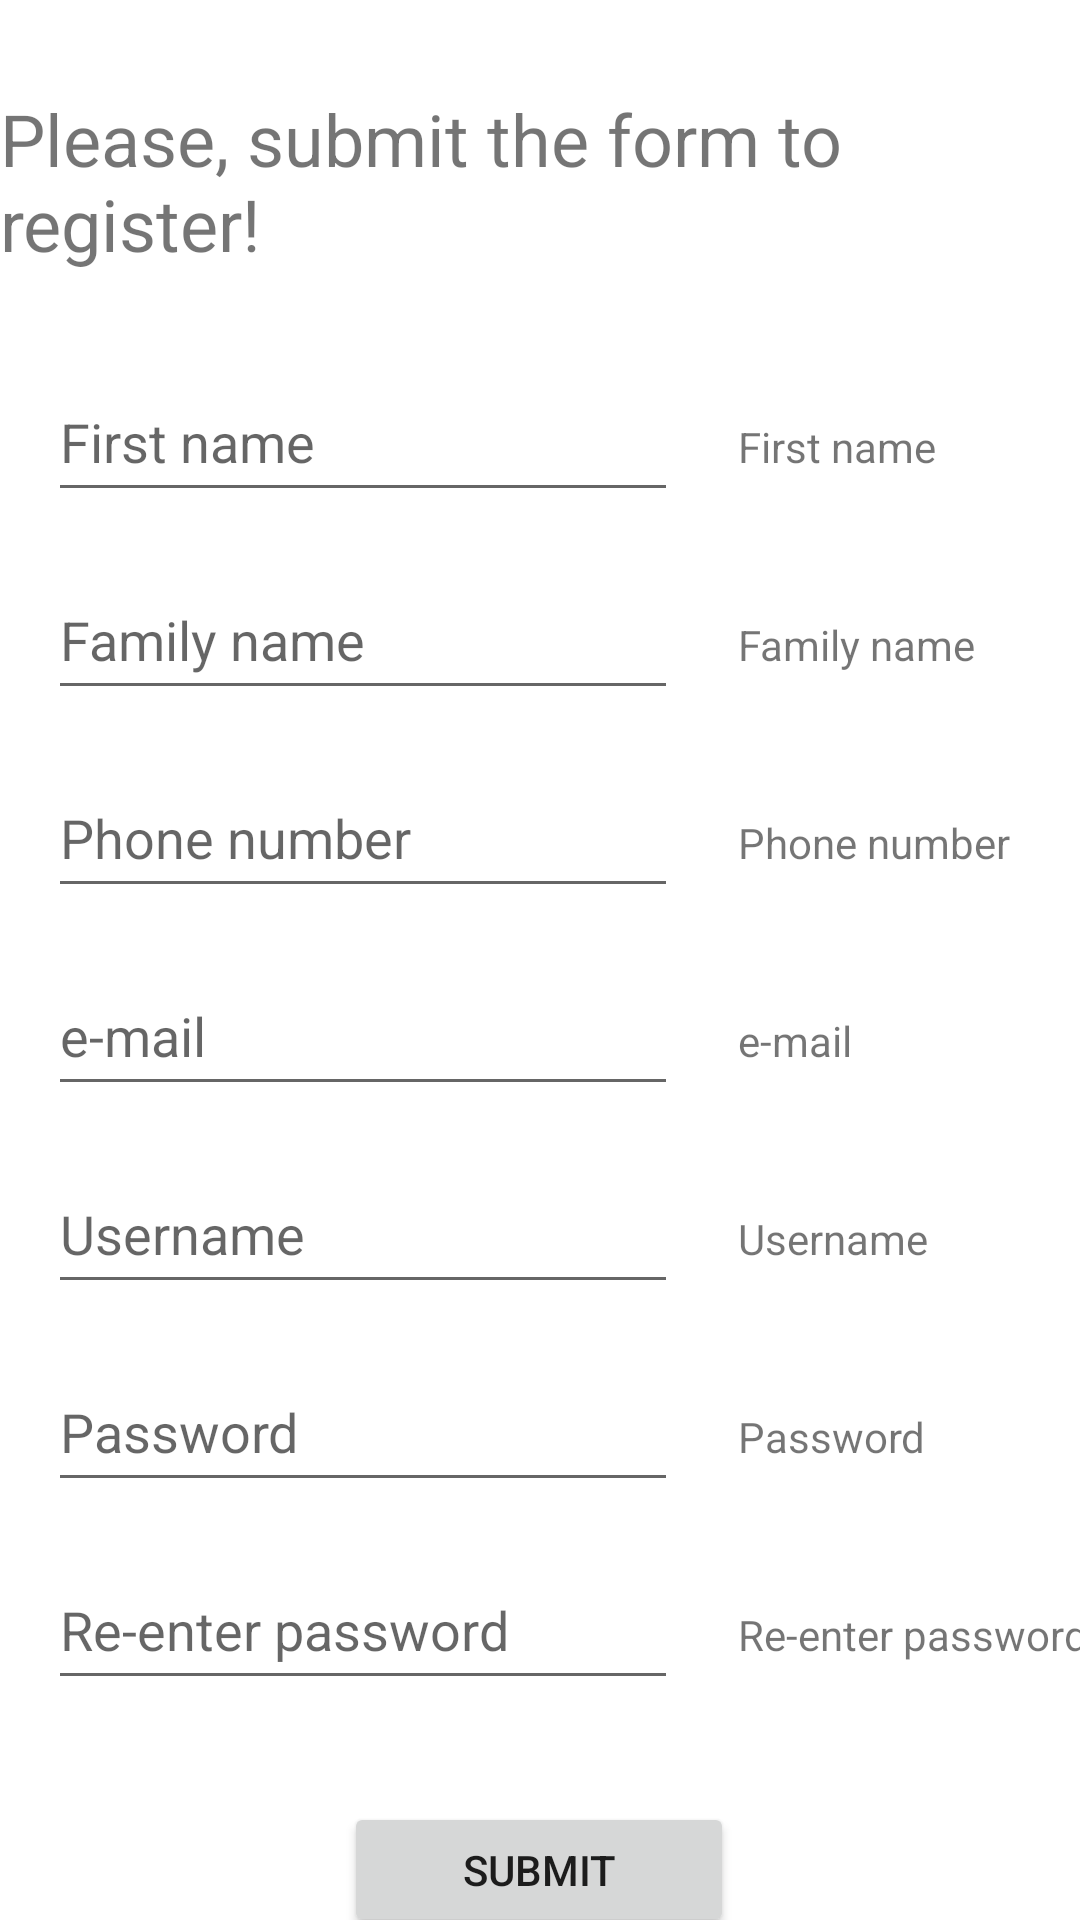

The Android layout XML behind this screen, and the referenced resources:
<!-- AndroidManifest.xml: application theme Theme.TicketsAndroid -->
<!-- res/layout/activity_register.xml -->
<?xml version="1.0" encoding="utf-8"?>
<androidx.constraintlayout.widget.ConstraintLayout
        xmlns:android="http://schemas.android.com/apk/res/android"
        xmlns:tools="http://schemas.android.com/tools"
        xmlns:app="http://schemas.android.com/apk/res-auto"
        android:layout_width="match_parent"
        android:layout_height="match_parent"
        tools:context="EventMasterApp.RegisterActivity">

    <TextView
            android:text="@string/text_register_password"
            android:layout_width="wrap_content"
            android:layout_height="wrap_content" android:id="@+id/textView11"
            app:layout_constraintStart_toStartOf="@+id/textView9"
            app:layout_constraintBaseline_toBaselineOf="@+id/RegisterPersonPassword"
            android:hint="@string/text_register_password"/>
    <EditText
            android:layout_width="210dp"
            android:layout_height="50dp"
            android:inputType="text"
            android:ems="10"
            android:id="@+id/RegisterPersonPasswordRe"
            app:layout_constraintTop_toBottomOf="@+id/RegisterPersonPassword"
            android:layout_marginTop="16dp" app:layout_constraintStart_toStartOf="@+id/RegisterPersonPassword"
            tools:ignore="SpeakableTextPresentCheck" android:hint="@string/text_register_password_"/>
    <EditText
            android:layout_width="210dp"
            android:layout_height="50dp"
            android:inputType="text"
            android:ems="10"
            android:id="@+id/RegisterPersonName"
            app:layout_constraintStart_toStartOf="parent"
            android:layout_marginStart="16dp" app:layout_constraintTop_toBottomOf="@+id/textView3"
            android:layout_marginTop="30dp" android:hint="@string/text_register_first_name"/>
    <EditText
            android:layout_width="210dp"
            android:layout_height="50dp"
            android:inputType="textEmailAddress"
            android:ems="10"
            android:id="@+id/RegisterPersonEMail"
            app:layout_constraintStart_toStartOf="@+id/RegisterPersonPhoneNumber"
            app:layout_constraintTop_toBottomOf="@+id/RegisterPersonPhoneNumber" android:layout_marginTop="16dp"
            tools:ignore="SpeakableTextPresentCheck" android:hint="@string/text_register_e_mail"/>
    <EditText
            android:layout_width="210dp"
            android:layout_height="50dp"
            android:inputType="text"
            android:ems="10"
            android:id="@+id/RegisterPersonUserName"
            app:layout_constraintStart_toStartOf="@+id/RegisterPersonEMail"
            app:layout_constraintTop_toBottomOf="@+id/RegisterPersonEMail" android:layout_marginTop="16dp"
            tools:ignore="SpeakableTextPresentCheck" android:hint="@string/text_register_username"/>
    <EditText
            android:layout_width="210dp"
            android:layout_height="50dp"
            android:inputType="number"
            android:ems="10"
            android:id="@+id/RegisterPersonPhoneNumber"
            app:layout_constraintStart_toStartOf="@+id/RegisterPersonFamName"
            app:layout_constraintTop_toBottomOf="@+id/RegisterPersonFamName" android:layout_marginTop="16dp"
            android:hint="@string/text_register_phone"/>
    <EditText
            android:layout_width="210dp"
            android:layout_height="50dp"
            android:inputType="text"
            android:ems="10"
            android:id="@+id/RegisterPersonPassword"
            app:layout_constraintStart_toStartOf="@+id/RegisterPersonUserName"
            app:layout_constraintTop_toBottomOf="@+id/RegisterPersonUserName" android:layout_marginTop="16dp"
            tools:ignore="SpeakableTextPresentCheck" android:hint="@string/text_register_password"/>
    <EditText
            android:layout_width="210dp"
            android:layout_height="50dp"
            android:inputType="text"
            android:ems="10"
            android:id="@+id/RegisterPersonFamName"
            app:layout_constraintTop_toBottomOf="@+id/RegisterPersonName"
            android:layout_marginTop="16dp" app:layout_constraintStart_toStartOf="@+id/RegisterPersonName"
            android:hint="@string/text_register_family_name"/>
    <TextView
            android:text="@string/text_register_header"
            android:layout_width="wrap_content"
            android:layout_height="wrap_content" android:id="@+id/textView3"
            android:textSize="24sp" app:layout_constraintEnd_toEndOf="parent"
            app:layout_constraintStart_toStartOf="parent" app:layout_constraintTop_toTopOf="parent"
            android:layout_marginTop="30dp"/>
    <Button
            android:text="@string/button_register_submit"
            android:layout_width="130dp"
            android:layout_height="45dp" android:id="@+id/Register_submit_button"
            app:layout_constraintEnd_toEndOf="parent" app:layout_constraintStart_toStartOf="parent"
            app:layout_constraintTop_toBottomOf="@+id/RegisterPersonPassword" android:layout_marginTop="100dp"
            tools:ignore="TouchTargetSizeCheck" app:layout_constraintHorizontal_bias="0.498"
            android:onClick="onSubmitButtonClick"/>
    <TextView
            android:text="@string/text_register_first_name"
            android:layout_width="0dp"
            android:layout_height="wrap_content" android:id="@+id/textView4"
            app:layout_constraintStart_toEndOf="@+id/RegisterPersonName" android:layout_marginStart="20dp"
            app:layout_constraintBaseline_toBaselineOf="@+id/RegisterPersonName"
    />
    <TextView
            android:text="@string/text_register_family_name"
            android:layout_width="wrap_content"
            android:layout_height="wrap_content" android:id="@+id/textView6"
            app:layout_constraintStart_toStartOf="@+id/textView4"
            app:layout_constraintBaseline_toBaselineOf="@+id/RegisterPersonFamName"/>
    <TextView
            android:text="@string/text_register_phone"
            android:layout_width="wrap_content"
            android:layout_height="wrap_content" android:id="@+id/textView7"
            app:layout_constraintStart_toStartOf="@+id/textView6"
            app:layout_constraintBaseline_toBaselineOf="@+id/RegisterPersonPhoneNumber"/>
    <TextView
            android:text="@string/text_register_e_mail"
            android:layout_width="wrap_content"
            android:layout_height="wrap_content" android:id="@+id/textView8"
            app:layout_constraintStart_toStartOf="@+id/textView7"
            app:layout_constraintBaseline_toBaselineOf="@+id/RegisterPersonEMail"
            android:hint="@string/text_register_e_mail"/>
    <TextView
            android:text="@string/text_register_username"
            android:layout_width="wrap_content"
            android:layout_height="wrap_content" android:id="@+id/textView9"
            app:layout_constraintStart_toStartOf="@+id/textView8"
            app:layout_constraintBaseline_toBaselineOf="@+id/RegisterPersonUserName"
            android:hint="@string/text_register_username"/>
    <TextView
            android:text="@string/text_register_password_"
            android:layout_width="wrap_content"
            android:layout_height="wrap_content" android:id="@+id/textView10"
            app:layout_constraintBaseline_toBaselineOf="@+id/RegisterPersonPasswordRe"
            app:layout_constraintStart_toStartOf="@+id/textView11"/>
</androidx.constraintlayout.widget.ConstraintLayout>
<!-- resources referenced by this layout -->
<resources>
  <string name="button_register_submit">SUBMIT</string>
  <string name="text_register_e_mail">e-mail</string>
  <string name="text_register_family_name">Family name</string>
  <string name="text_register_first_name">First name</string>
  <string name="text_register_header">Please, submit the form to register!</string>
  <string name="text_register_password">Password</string>
  <string name="text_register_password_">Re-enter password</string>
  <string name="text_register_phone">Phone number</string>
  <string name="text_register_username">Username</string>
  <style name="Theme.TicketsAndroid" parent="Theme.MaterialComponents.DayNight.DarkActionBar">
          
          <item name="colorPrimary">@color/purple_500</item>
          <item name="colorPrimaryVariant">@color/purple_700</item>
          <item name="colorOnPrimary">@color/white</item>
          
          <item name="colorSecondary">@color/teal_200</item>
          <item name="colorSecondaryVariant">@color/teal_700</item>
          <item name="colorOnSecondary">@color/black</item>
          
          <item name="android:statusBarColor" tools:targetApi="l">?attr/colorPrimaryVariant</item>
          
      </style>
  <!-- not gathered from this repository: default colours our renderer supplied (Android Studio template values) -->
  <color name="purple_500">#FF6200EE</color>
  <color name="purple_700">#FF3700B3</color>
  <color name="teal_200">#FF03DAC5</color>
  <color name="teal_700">#FF018786</color>
  <color name="black">#FF000000</color>
  <color name="white">#FFFFFFFF</color>
</resources>
